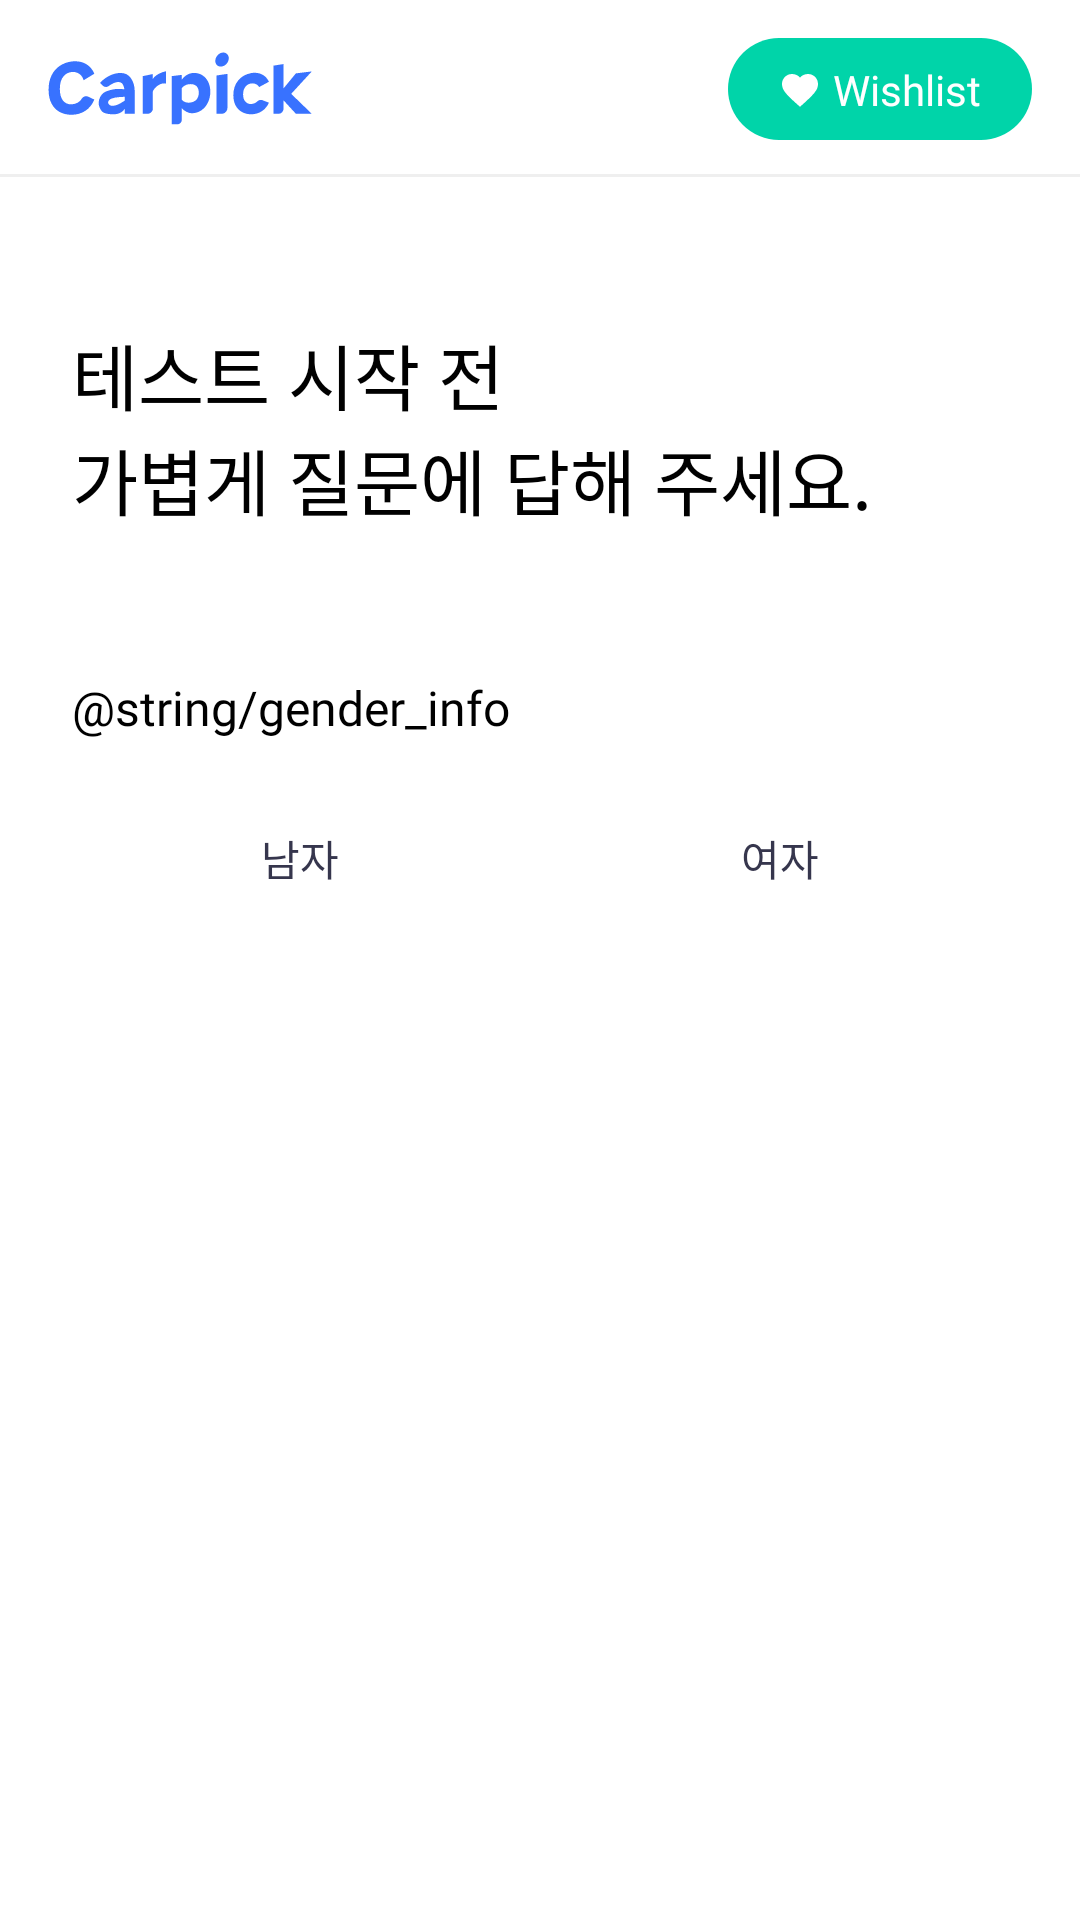

Reconstruct the res/layout file that produces this screen, plus the resources it refers to.
<!-- AndroidManifest.xml: application theme Theme.CarpickApp -->
<!-- res/layout/fragment_user_info_qna.xml -->
<?xml version="1.0" encoding="utf-8"?>
<androidx.constraintlayout.widget.ConstraintLayout xmlns:android="http://schemas.android.com/apk/res/android"
    xmlns:app="http://schemas.android.com/apk/res-auto"
    android:layout_width="match_parent"
    android:layout_height="match_parent"
    xmlns:tools="http://schemas.android.com/tools"
    android:background="@color/white">

    <include
        android:id="@+id/title_layout"
        layout="@layout/title_layout"
        app:layout_constraintEnd_toEndOf="parent"
        app:layout_constraintStart_toStartOf="parent"
        app:layout_constraintTop_toTopOf="parent" />

    <androidx.core.widget.NestedScrollView
        android:layout_width="match_parent"
        android:layout_height="0dp"
        app:layout_constraintEnd_toEndOf="parent"
        app:layout_constraintStart_toStartOf="parent"
        app:layout_constraintTop_toBottomOf="@id/title_layout"
        app:layout_constraintBottom_toBottomOf="parent">

        <androidx.constraintlayout.widget.ConstraintLayout
            android:layout_width="match_parent"
            android:layout_height="wrap_content">

            <androidx.appcompat.widget.AppCompatTextView
                android:id="@+id/tv_main_title"
                android:layout_width="wrap_content"
                android:layout_height="wrap_content"
                android:layout_marginStart="24dp"
                android:layout_marginTop="48dp"
                android:fontFamily="@font/pretendard_bold"
                android:text="@string/user_info_main_title"
                android:textColor="@color/black"
                android:textSize="24dp"
                app:layout_constraintStart_toStartOf="parent"
                app:layout_constraintTop_toTopOf="parent"/>

            <androidx.appcompat.widget.AppCompatTextView
                android:id="@+id/tv_gender_title"
                android:layout_width="wrap_content"
                android:layout_height="wrap_content"
                android:layout_marginTop="48dp"
                android:fontFamily="@font/pretendard_semibold"
                android:text="@string/gender_info"
                android:textColor="@color/black"
                android:textSize="16dp"
                app:layout_constraintStart_toStartOf="@id/tv_main_title"
                app:layout_constraintTop_toBottomOf="@id/tv_main_title" />

            <androidx.appcompat.widget.AppCompatTextView
                android:id="@+id/tv_man"
                android:layout_width="0dp"
                android:layout_height="47dp"
                android:layout_marginTop="16dp"
                android:gravity="center"
                android:text="남자"
                android:textColor="@color/color_36364d"
                android:fontFamily="@font/pretendard_semibold"
                app:layout_constraintDimensionRatio="152:47"
                app:layout_constraintStart_toStartOf="@id/tv_gender_title"
                app:layout_constraintTop_toBottomOf="@+id/tv_gender_title" />

            <androidx.appcompat.widget.AppCompatTextView
                android:id="@+id/tv_girl"
                android:layout_width="0dp"
                android:layout_height="47dp"
                android:gravity="center"
                android:text="여자"
                android:textColor="@color/color_36364d"
                app:layout_constraintDimensionRatio="152:47"
                android:fontFamily="@font/pretendard_semibold"
                android:layout_marginEnd="24dp"
                app:layout_constraintEnd_toEndOf="parent"
                app:layout_constraintTop_toTopOf="@id/tv_man"
                app:layout_constraintBottom_toBottomOf="@id/tv_man"/>

            <androidx.appcompat.widget.AppCompatTextView
                android:id="@+id/tv_age_title"
                android:layout_width="wrap_content"
                android:layout_height="wrap_content"
                android:layout_marginTop="48dp"
                android:fontFamily="@font/pretendard_semibold"
                tools:text="만나이를 알려주세요."
                android:textColor="@color/black"
                android:textSize="16dp"
                app:layout_constraintStart_toStartOf="@id/tv_main_title"
                app:layout_constraintTop_toBottomOf="@id/tv_man" />

            <androidx.recyclerview.widget.RecyclerView
                android:id="@+id/rv_age"
                android:layout_width="match_parent"
                android:layout_height="match_parent"
                tools:listitem="@layout/item_answer"
                app:layoutManager="androidx.recyclerview.widget.GridLayoutManager"
                app:spanCount="2"
                android:layout_marginStart="24dp"
                android:layout_marginEnd="24dp"
                android:nestedScrollingEnabled="false"
                app:layout_constraintBottom_toBottomOf="parent"
                app:layout_constraintTop_toBottomOf="@+id/tv_age_title"
                app:layout_constraintStart_toStartOf="parent"
                app:layout_constraintEnd_toEndOf="parent"/>
        </androidx.constraintlayout.widget.ConstraintLayout>
    </androidx.core.widget.NestedScrollView>

</androidx.constraintlayout.widget.ConstraintLayout>
<!-- res/layout/title_layout.xml (included above) -->
<?xml version="1.0" encoding="utf-8"?>
<androidx.constraintlayout.widget.ConstraintLayout xmlns:android="http://schemas.android.com/apk/res/android"
    android:layout_width="match_parent"
    android:layout_height="wrap_content"
    xmlns:app="http://schemas.android.com/apk/res-auto">

    <androidx.appcompat.widget.AppCompatImageView
        android:id="@+id/logo"
        android:layout_width="wrap_content"
        android:layout_height="wrap_content"
        android:src="@drawable/logo"
        app:layout_constraintDimensionRatio="83:20"
        android:layout_marginStart="16dp"
        android:layout_marginTop="17dp"
        android:layout_marginBottom="17dp"
        app:layout_constraintTop_toTopOf="parent"
        app:layout_constraintBottom_toBottomOf="parent"
        app:layout_constraintStart_toStartOf="parent"/>

    <androidx.constraintlayout.widget.ConstraintLayout
        android:id="@+id/cl_wish"
        android:layout_width="wrap_content"
        android:layout_height="34dp"
        android:background="@drawable/bg_round_00d4a9"
        android:layout_marginEnd="16dp"
        app:layout_constraintTop_toTopOf="@id/logo"
        app:layout_constraintBottom_toBottomOf="@id/logo"
        app:layout_constraintEnd_toEndOf="parent">

        <androidx.appcompat.widget.AppCompatImageView
            android:id="@+id/ic_wish"
            android:layout_width="0dp"
            android:layout_height="14dp"
            app:layout_constraintDimensionRatio="14:14"
            android:src="@drawable/ic_heart"
            android:layout_marginStart="17dp"
            app:layout_constraintTop_toTopOf="parent"
            app:layout_constraintBottom_toBottomOf="parent"
            app:layout_constraintStart_toStartOf="parent"/>

        <androidx.appcompat.widget.AppCompatTextView
            android:layout_width="wrap_content"
            android:layout_height="wrap_content"
            android:text="Wishlist"
            android:fontFamily="@font/pretendard_bold"
            android:textSize="14dp"
            android:textColor="@color/white"
            android:layout_marginStart="4dp"
            android:layout_marginTop="10dp"
            android:layout_marginBottom="10dp"
            android:layout_marginEnd="17dp"
            app:layout_constraintEnd_toEndOf="parent"
            app:layout_constraintTop_toTopOf="parent"
            app:layout_constraintStart_toEndOf="@id/ic_wish"
            app:layout_constraintBottom_toBottomOf="parent"/>
    </androidx.constraintlayout.widget.ConstraintLayout>

    <View
        android:layout_width="match_parent"
        android:layout_height="1dp"
        android:background="@color/color_efefef"
        app:layout_constraintStart_toStartOf="parent"
        app:layout_constraintEnd_toEndOf="parent"
        app:layout_constraintBottom_toBottomOf="parent"/>

    <androidx.constraintlayout.widget.ConstraintLayout
        android:id="@+id/cl_not_network_view"
        android:layout_width="match_parent"
        android:layout_height="0dp"
        android:visibility="gone"
        app:layout_constraintTop_toTopOf="parent"
        app:layout_constraintStart_toStartOf="parent"
        app:layout_constraintEnd_toEndOf="parent"
        app:layout_constraintBottom_toBottomOf="parent"/>
</androidx.constraintlayout.widget.ConstraintLayout>
<!-- res/layout/item_answer.xml (included above) -->
<?xml version="1.0" encoding="utf-8"?>
<androidx.constraintlayout.widget.ConstraintLayout xmlns:android="http://schemas.android.com/apk/res/android"
    xmlns:app="http://schemas.android.com/apk/res-auto"
    xmlns:tools="http://schemas.android.com/tools"
    android:layout_width="match_parent"
    android:layout_height="wrap_content">

    <TextView
        android:id="@+id/tv_answer_1"
        android:layout_width="0dp"
        android:layout_height="47dp"
        android:layout_marginTop="16dp"
        android:fontFamily="@font/pretendard_semibold"
        android:gravity="center"
        android:background="@drawable/bg_round_f2f2f6"
        android:textColor="@color/color_36364d"
        android:layout_marginStart="24dp"
        android:layout_marginEnd="4dp"
        app:layout_constraintEnd_toStartOf="@id/tv_answer_2"

        app:layout_constraintStart_toStartOf="parent"
        app:layout_constraintTop_toTopOf="parent"
        tools:text="25~29세" />

    <TextView
        android:id="@+id/tv_answer_2"
        android:layout_width="0dp"
        android:layout_height="47dp"
        android:layout_marginTop="16dp"
        android:fontFamily="@font/pretendard_semibold"
        android:gravity="center"
        android:background="@drawable/bg_round_f2f2f6"
        android:textColor="@color/color_36364d"
        android:layout_marginStart="4dp"
        android:layout_marginEnd="24dp"

        app:layout_constraintEnd_toEndOf="parent"
        app:layout_constraintStart_toEndOf="@+id/tv_answer_1"
        app:layout_constraintTop_toTopOf="parent"
        tools:text="25~29세" />

</androidx.constraintlayout.widget.ConstraintLayout>
<!-- resources referenced by this layout -->
<resources>
  <color name="black">#000000</color>
  <color name="color_36364d">#36364D</color>
  <color name="color_efefef">#efefef</color>
  <color name="white">#FFFFFFFF</color>
  <!-- drawable bg_round_00d4a9 (drawable) -->
  <?xml version="1.0" encoding="utf-8"?>
  <shape xmlns:android="http://schemas.android.com/apk/res/android">
      <solid android:color="@color/color_00d4a9"/>
      <corners
          android:radius="99dp"
          />
  </shape>
  <!-- drawable bg_round_f2f2f6 (drawable) -->
  <?xml version="1.0" encoding="utf-8"?>
  <shape xmlns:android="http://schemas.android.com/apk/res/android">
      <solid android:color="@color/color_f2f2f6"/>
      <corners
          android:radius="99dp"
          />
  </shape>
  <!-- drawable ic_heart (drawable) -->
  <vector xmlns:android="http://schemas.android.com/apk/res/android"
      android:width="14dp"
      android:height="14dp"
      android:viewportWidth="14"
      android:viewportHeight="14">
    <path
        android:pathData="M6.996,12.939L6.148,12.174C5.118,11.26 4.269,10.475 3.601,9.82C2.932,9.166 2.406,8.583 2.022,8.072C1.639,7.562 1.373,7.094 1.224,6.668C1.075,6.243 1,5.805 1,5.355C1,4.411 1.323,3.616 1.968,2.969C2.613,2.323 3.407,2 4.351,2C4.848,2 5.33,2.102 5.796,2.307C6.263,2.511 6.663,2.801 6.996,3.176C7.33,2.801 7.73,2.511 8.196,2.307C8.663,2.102 9.145,2 9.642,2C10.586,2 11.381,2.323 12.029,2.969C12.676,3.616 13,4.411 13,5.355C13,5.803 12.929,6.234 12.786,6.649C12.643,7.064 12.38,7.524 11.995,8.029C11.61,8.533 11.08,9.118 10.405,9.784C9.73,10.45 8.866,11.257 7.814,12.205L6.996,12.939Z"
        android:fillColor="#ffffff"/>
  </vector>
  <!-- drawable logo: vector/xml drawable (drawable, 5352 chars, omitted) -->
  <string name="user_info_main_title">테스트 시작 전\n가볍게 질문에 답해 주세요.</string>
  <style name="Theme.CarpickApp" parent="android:Theme.Material.Light.NoActionBar" />
  <color name="color_00d4a9">#00d4a9</color>
  <color name="color_f2f2f6">#f2f2f6</color>
</resources>
